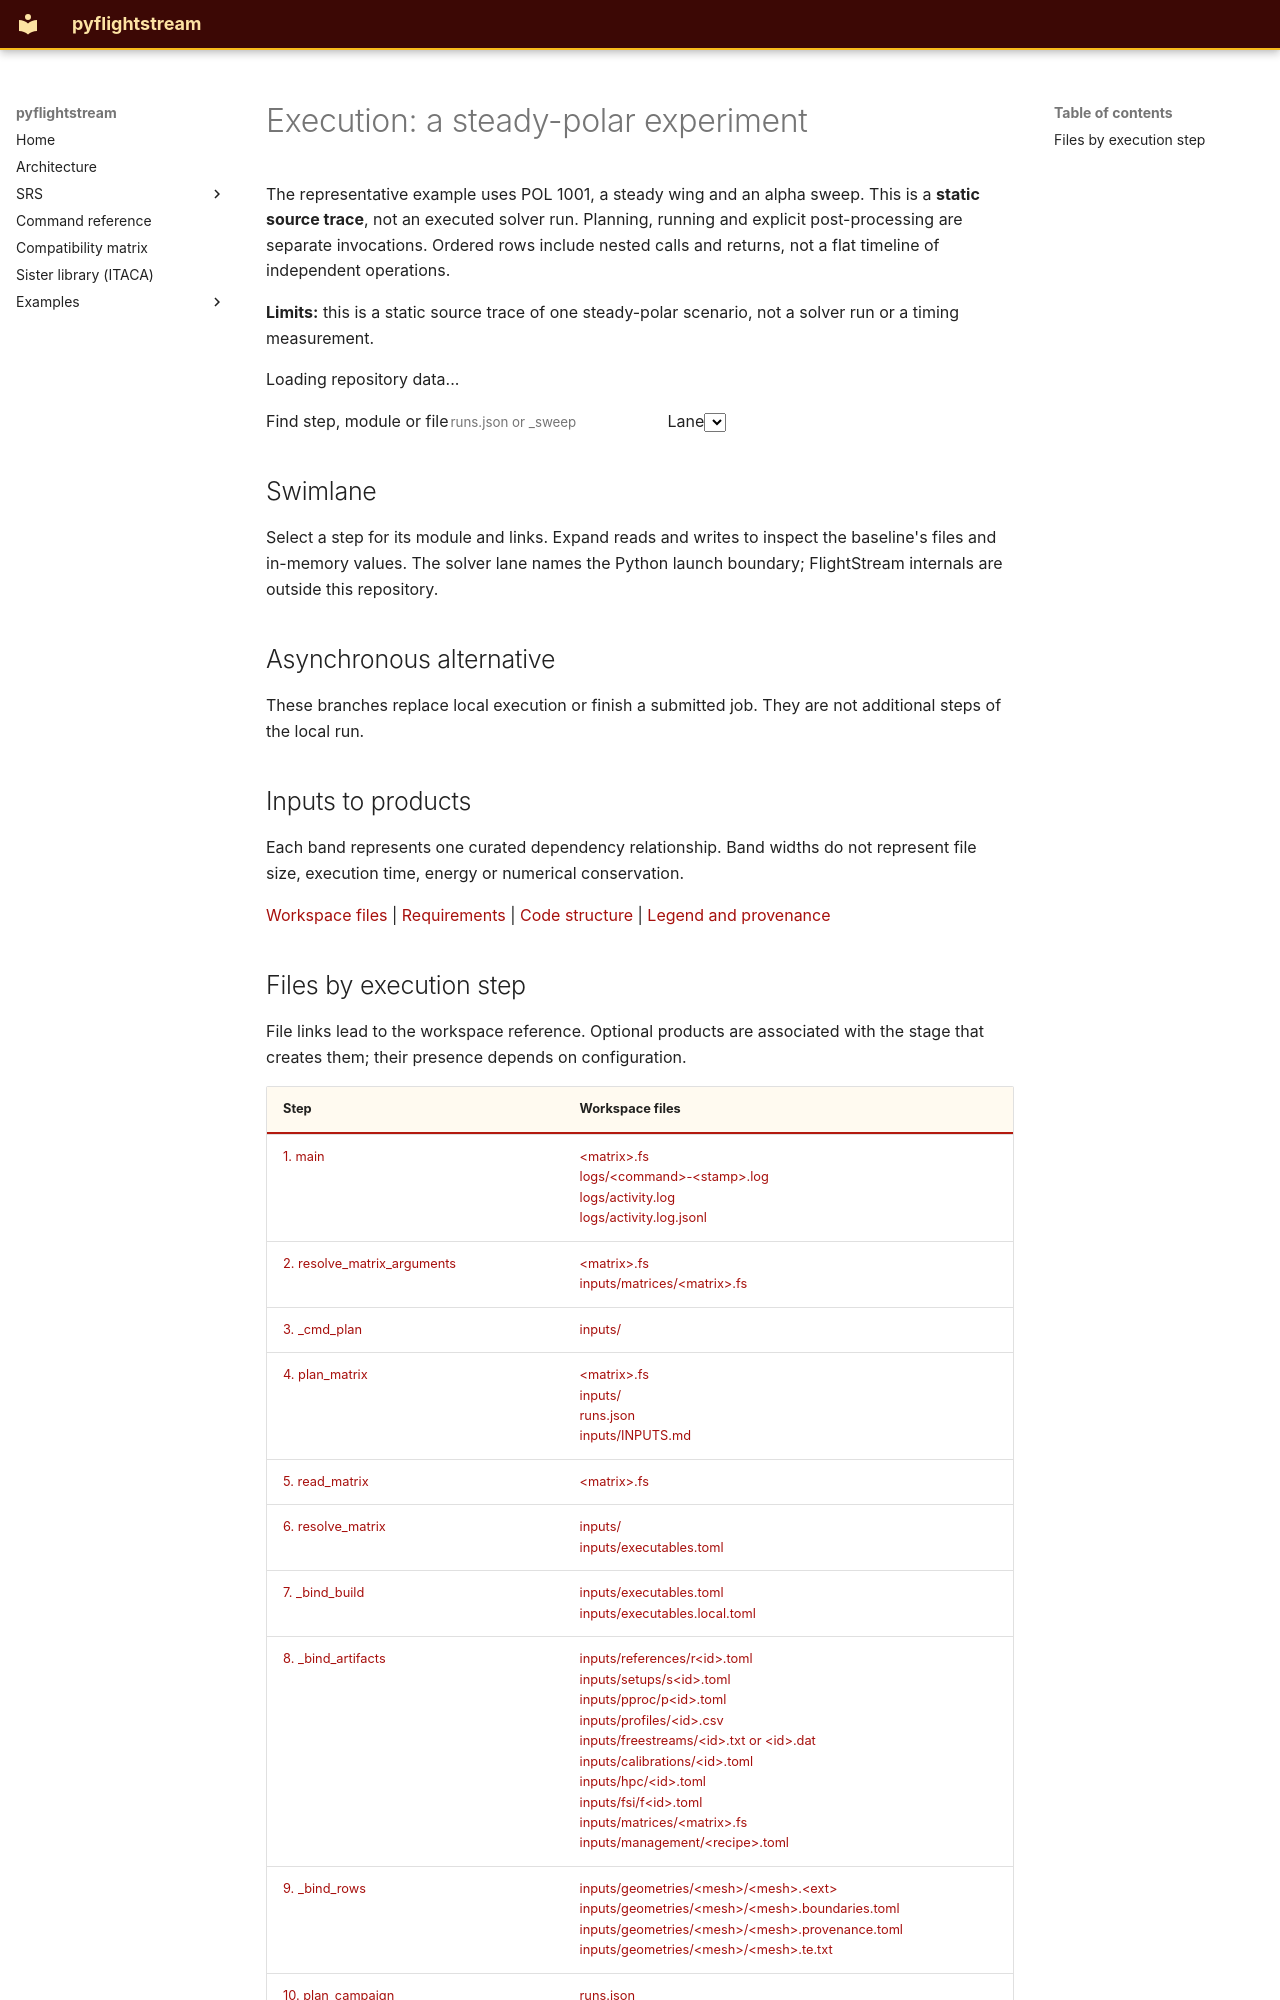

repository: nevesgeovana/pyflightstream · page: understanding/execution/index.html · generator: mkdocs

# Execution: a steady-polar experiment

The representative example uses POL 1001, a steady wing and an alpha sweep. This is a **static source trace**, not an executed solver run. Planning, running and explicit post-processing are separate invocations. Ordered rows include nested calls and returns, not a flat timeline of independent operations.

**Limits:** this is a static source trace of one steady-polar scenario, not a solver run or a timing measurement.

<div class="understanding" data-understanding="execution">
<p class="ug-status" role="status">Loading repository data...</p><div id="ug-example" class="ug-banner"></div>
<div class="ug-toolbar"><label>Find step, module or file<input id="ug-step-search" type="search" placeholder="runs.json or _sweep"></label><label>Lane<select id="ug-lane"></select></label></div>
<div id="ug-card" class="ug-card" aria-live="polite"></div>
<h2>Swimlane</h2>
<p>Select a step for its module and links. Expand reads and writes to inspect the baseline's files and in-memory values. The solver lane names the Python launch boundary; FlightStream internals are outside this repository.</p>
<div id="ug-swimlane" class="ug-scroll"></div>
<h2>Asynchronous alternative</h2>
<p>These branches replace local execution or finish a submitted job. They are not additional steps of the local run.</p>
<div id="ug-branches"></div>
<h2>Inputs to products</h2>
<p>Each band represents one curated dependency relationship. Band widths do not represent file size, execution time, energy or numerical conservation.</p>
<div id="ug-sankey" class="ug-chart"></div><div id="ug-flow-detail" class="ug-card" aria-live="polite"></div>
</div>

[Workspace files](../workspace-files.md) | [Requirements](requirements.md) | [Code structure](code.md) | [Legend and provenance](index.md)

<!-- BEGIN execution-files -->
